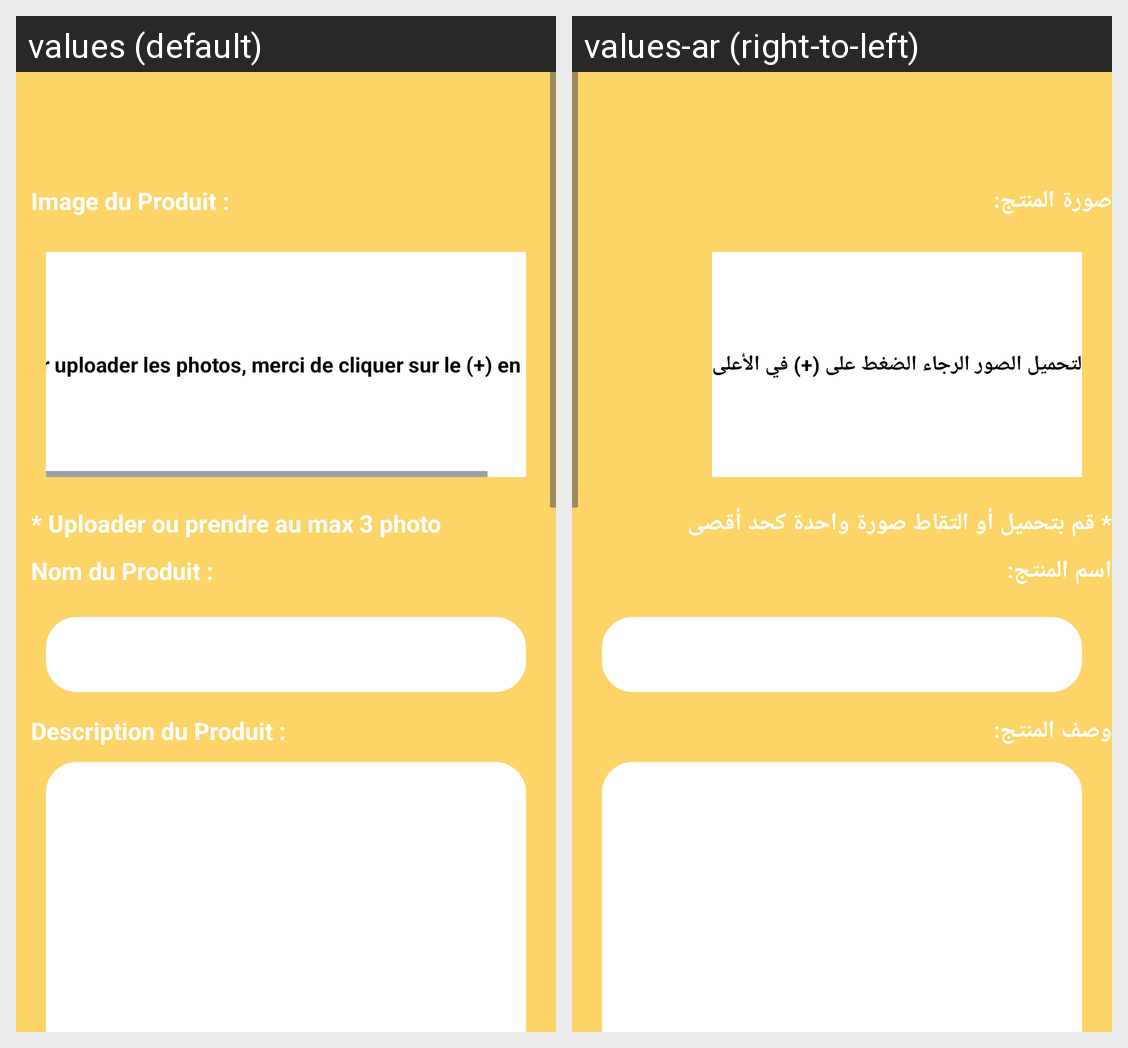

This grid shows one Android layout under two languages. Give, for every string resource on the screen, its name, the default text and each shown locale's text.
Android screen res/layout/activity_add_new_product.xml rendered under 2 locales, left to right: values (default), values-ar (right-to-left). Device: Nexus 5 (rendered at 1080×1920; each locale shown at half size, 540×960, under a caption strip naming it); theme Theme.JoutiaApp.
Strings drawn on this screen, with the default value and each locale's value (text and hints the layout hard-codes, and strings that could not be matched under every locale, appear in the picture but are not listed):

image_du_produit
  values: Image du Produit :
  values-ar: صورة المنتج:

pour_uploader_les_photos_merci_de_cliquer_sur_le_en_haut
  values: Pour uploader les photos, merci de cliquer sur le (+) en haut
  values-ar: لتحميل الصور الرجاء الضغط على (+) في الأعلى

uploader_ou_prendre_au_max_1_photo
  values: * Uploader ou prendre au max 3 photo
  values-ar: * قم بتحميل أو التقاط صورة واحدة كحد أقصى

nom_du_produit
  values: Nom du Produit :
  values-ar: اسم المنتج:

description_du_produit
  values: Description du Produit :
  values-ar: وصف المنتج:
